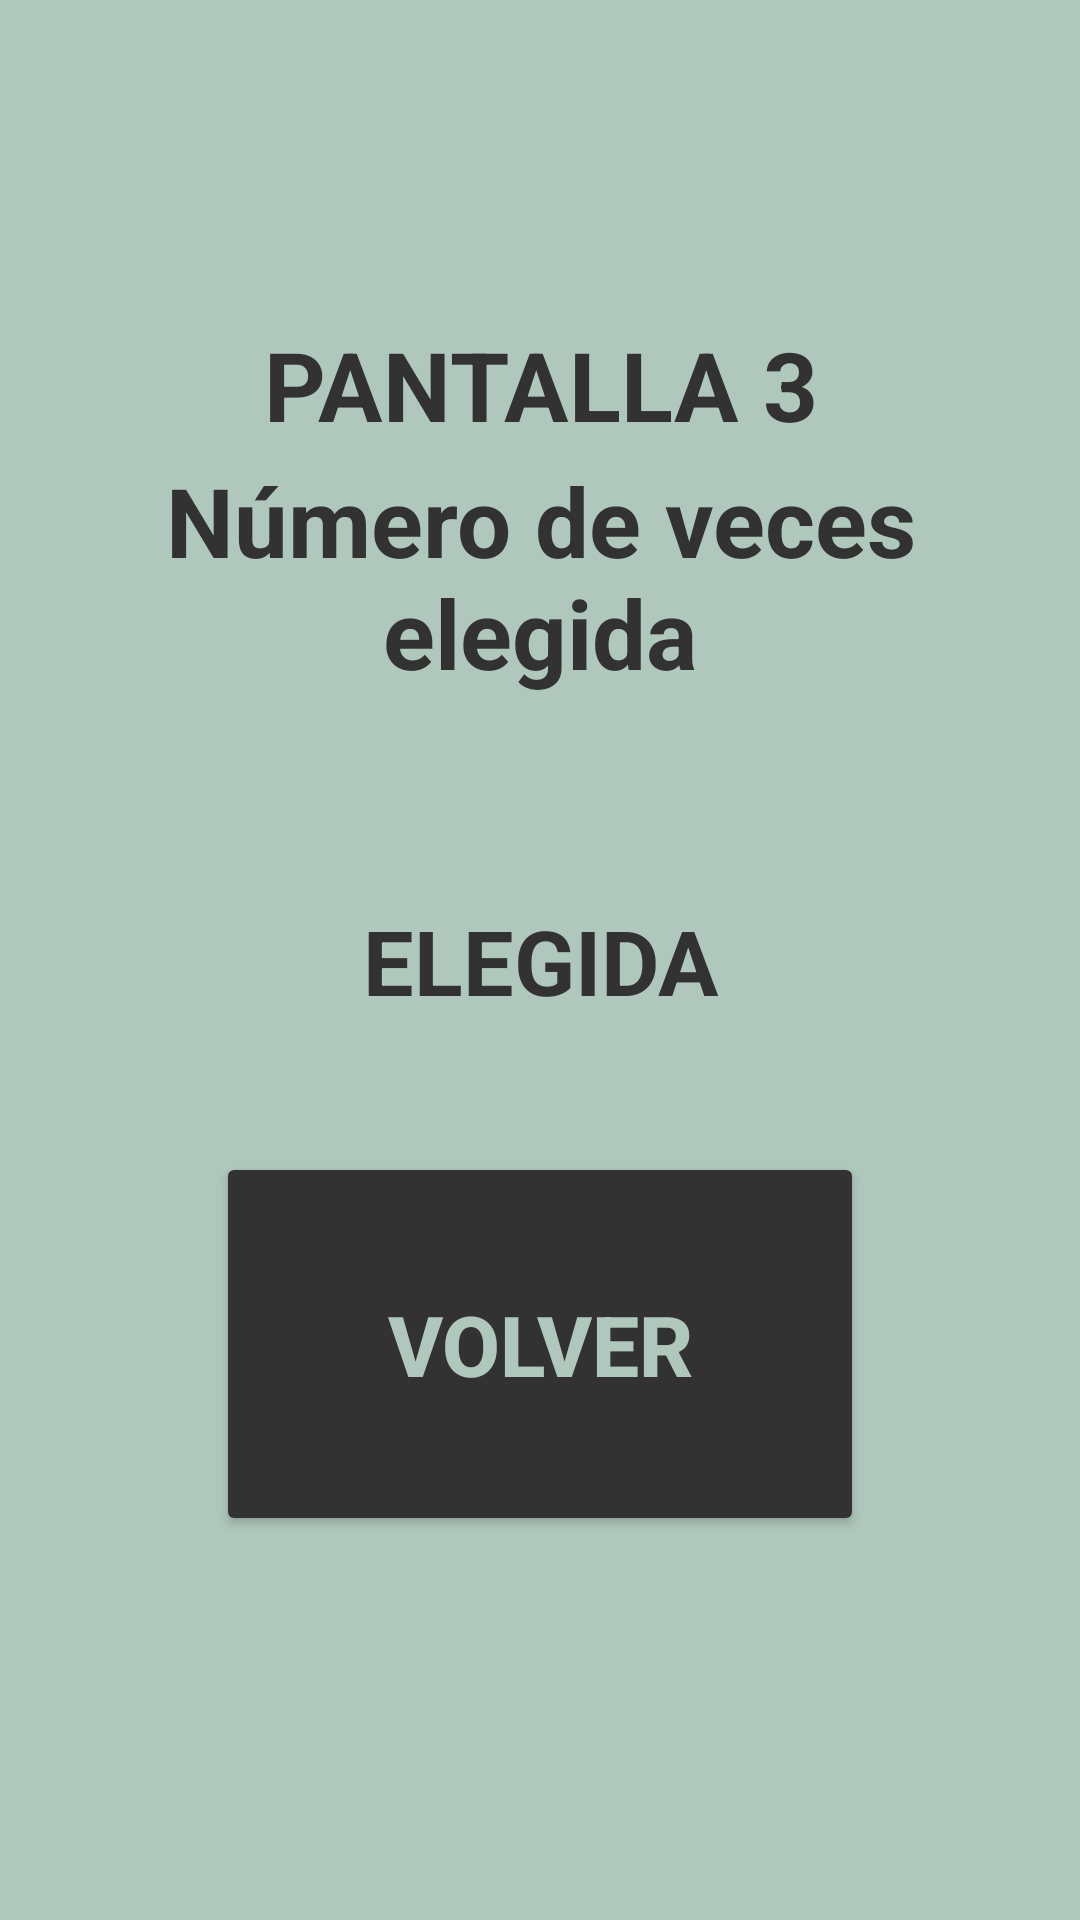

Here is an Android app screen rendered from its layout file. Give the layout XML and the strings, colors and styles it references.
<!-- AndroidManifest.xml: application theme Theme._12_Practica_OpcionDePantalla -->
<!-- res/layout/activity_pantalla03.xml -->
<?xml version="1.0" encoding="utf-8"?>
<androidx.constraintlayout.widget.ConstraintLayout xmlns:android="http://schemas.android.com/apk/res/android"
    xmlns:app="http://schemas.android.com/apk/res-auto"
    xmlns:tools="http://schemas.android.com/tools"
    android:id="@+id/main"
    android:layout_width="match_parent"
    android:layout_height="match_parent"
    android:background="#b0c7bd"
    tools:context=".Pantalla03">

    <androidx.constraintlayout.widget.Guideline
        android:id="@+id/guideline101"
        android:layout_width="wrap_content"
        android:layout_height="wrap_content"
        android:orientation="horizontal"
        app:layout_constraintGuide_percent="0.2" />

    <androidx.constraintlayout.widget.Guideline
        android:id="@+id/guideline102"
        android:layout_width="wrap_content"
        android:layout_height="wrap_content"
        android:orientation="horizontal"
        app:layout_constraintGuide_percent="0.4" />

    <androidx.constraintlayout.widget.Guideline
        android:id="@+id/guideline103"
        android:layout_width="wrap_content"
        android:layout_height="wrap_content"
        android:orientation="horizontal"
        app:layout_constraintGuide_percent="0.6" />

    <androidx.constraintlayout.widget.Guideline
        android:id="@+id/guideline104"
        android:layout_width="wrap_content"
        android:layout_height="wrap_content"
        android:orientation="horizontal"
        app:layout_constraintGuide_percent="0.8" />

    <androidx.constraintlayout.widget.Guideline
        android:id="@+id/guideline201"
        android:layout_width="wrap_content"
        android:layout_height="wrap_content"
        android:orientation="vertical"
        app:layout_constraintGuide_percent="0.2" />

    <androidx.constraintlayout.widget.Guideline
        android:id="@+id/guideline202"
        android:layout_width="wrap_content"
        android:layout_height="wrap_content"
        android:orientation="vertical"
        app:layout_constraintGuide_percent="0.4" />

    <androidx.constraintlayout.widget.Guideline
        android:id="@+id/guideline203"
        android:layout_width="wrap_content"
        android:layout_height="wrap_content"
        android:orientation="vertical"
        app:layout_constraintGuide_percent="0.6" />

    <androidx.constraintlayout.widget.Guideline
        android:id="@+id/guideline204"
        android:layout_width="wrap_content"
        android:layout_height="wrap_content"
        android:orientation="vertical"
        app:layout_constraintGuide_percent="0.8" />

    <TextView
        android:id="@+id/textTitulo"
        android:layout_width="wrap_content"
        android:layout_height="wrap_content"
        android:text="PANTALLA 3"
        android:textSize="32sp"
        android:textColor="#323232"
        android:textStyle="bold"
        android:textAlignment="center"
        app:layout_constraintBottom_toTopOf="@+id/guideline102"
        app:layout_constraintEnd_toStartOf="@+id/guideline204"
        app:layout_constraintStart_toStartOf="@+id/guideline201"
        app:layout_constraintTop_toTopOf="parent" />

    <TextView
        android:id="@+id/textContador"
        android:layout_width="wrap_content"
        android:layout_height="wrap_content"
        android:text="Número de veces elegida"
        android:textSize="32sp"
        android:textColor="#323232"
        android:textStyle="bold"
        android:textAlignment="center"
        app:layout_constraintBottom_toTopOf="@+id/guideline102"
        app:layout_constraintEnd_toStartOf="@+id/guideline204"
        app:layout_constraintStart_toStartOf="@+id/guideline201"
        app:layout_constraintTop_toTopOf="@+id/guideline101" />


    <TextView
        android:id="@+id/textNumero"
        android:layout_width="wrap_content"
        android:layout_height="wrap_content"
        android:text="ELEGIDA"
        android:textSize="30sp"
        android:textColor="#323232"
        android:textStyle="bold"
        android:textAlignment="center"
        app:layout_constraintBottom_toTopOf="@+id/guideline103"
        app:layout_constraintEnd_toStartOf="@+id/guideline204"
        app:layout_constraintStart_toStartOf="@+id/guideline201"
        app:layout_constraintTop_toTopOf="@+id/guideline102" />

    <Button
        android:id="@+id/buttonVolver03"
        android:layout_width="0dp"
        android:layout_height="0dp"
        android:text="Volver"
        android:textSize="28sp"
        android:textColor="#b0c7bd"
        android:textStyle="bold"
        android:backgroundTint="#323232"
        app:layout_constraintBottom_toTopOf="@+id/guideline104"
        app:layout_constraintEnd_toStartOf="@+id/guideline204"
        app:layout_constraintStart_toStartOf="@+id/guideline201"
        app:layout_constraintTop_toTopOf="@+id/guideline103" />




</androidx.constraintlayout.widget.ConstraintLayout>
<!-- resources referenced by this layout -->
<resources>
  <style name="Theme._12_Practica_OpcionDePantalla" parent="Base.Theme._12_Practica_OpcionDePantalla" />
  <style name="Base.Theme._12_Practica_OpcionDePantalla" parent="Theme.Material3.DayNight.NoActionBar">
          
          
      </style>
</resources>
